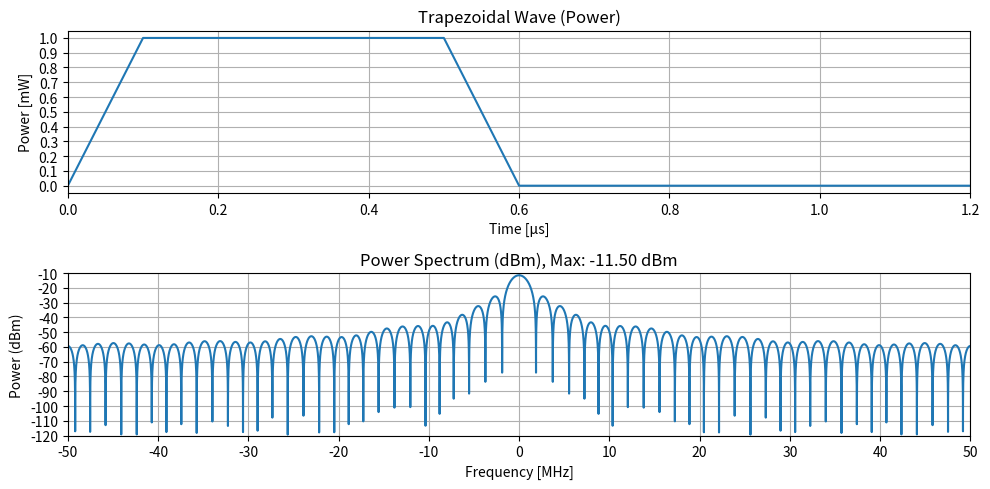

Write Python code to recreate this figure.
import numpy as np
import matplotlib.pyplot as plt
import matplotlib.ticker as ticker
import math

def trapezoidal_wave(t, rise_time, on_time, fall_time):
    """台形波を生成する関数（1周期に1回のみ）"""
    if t < rise_time:
        return t / rise_time
    elif t < rise_time + on_time:
        return 1.0
    elif t < rise_time + on_time + fall_time:
        return 1.0 - (t - rise_time - on_time) / fall_time
    else:
        return 0.0

# パラメータ設定
period = 400e-6  # 周期 (400us)
rise_time = 0.1e-6  # 立上がり時間 (0.1us)
on_time = 0.4e-6  # オン時間 (0.4us)
fall_time = 0.1e-6  # 立下がり時間 (0.1us)
sampling_rate = 100e6  # サンプリングレート (100MHz)
pulse_width = rise_time + on_time + fall_time  # パルス幅
duration = pulse_width * 2  # パルスの 2 倍の範囲で表示（視認性向上）

# 時間軸の生成
time = np.arange(0, period, 1 / sampling_rate)

# 台形波の生成（1周期に1回だけ）
power_signal = np.array([trapezoidal_wave(t, rise_time, on_time, fall_time) for t in time])

# 平方根を取って振幅信号を生成
amplitude_signal = np.sqrt(power_signal)

# 離散フーリエ変換
fft_result = np.fft.fft(amplitude_signal)
frequencies = np.fft.fftfreq(len(amplitude_signal), 1 / sampling_rate)

# 周波数軸の調整 (折り返し成分を負の周波数で表現)
frequencies = np.fft.fftshift(frequencies)
fft_result = np.fft.fftshift(fft_result)

# パワースペクトルの計算 (振幅の2乗)
power_spectrum = np.abs(fft_result)**2 / len(amplitude_signal)

# デシベル表示に変換（ゼロ回避のため小さい値を加える）
power_spectrum_db = 10 * np.log10(power_spectrum + 1e-12)

# 最大値をデシベルで取得
max_power_db = np.max(power_spectrum_db)

# グラフの表示
plt.figure(figsize=(10, 5))

# 時間領域の信号 (電力)
plt.subplot(2, 1, 1)
plt.plot(time * 1e6, power_signal)  # 時間をマイクロ秒で表示
plt.title("Trapezoidal Wave (Power)")
plt.xlabel("Time [µs]")
plt.ylabel("Power [mW]")
plt.xlim(0, duration * 1e6)  # 視認性のためパルス幅の2倍を表示
plt.grid(True)
plt.gca().yaxis.set_major_locator(ticker.MultipleLocator(0.1))  # y軸を0.1 mW刻みに設定

# 周波数領域の信号 (パワースペクトル dBm)
plt.subplot(2, 1, 2)
plt.plot(frequencies * 1e-6, power_spectrum_db)  # 周波数をMHzで表示
plt.title(f"Power Spectrum (dBm), Max: {max_power_db:.2f} dBm")  # 最大値をタイトルに表示
plt.xlabel("Frequency [MHz]")
plt.ylabel("Power (dBm)")
plt.xlim(-sampling_rate / 2 * 1e-6, sampling_rate / 2 * 1e-6)  # 折り返し周波数範囲
plt.ylim(-120, math.ceil(max_power_db/10)*10)  # y軸の表示範囲
plt.grid(True)
plt.gca().xaxis.set_major_locator(ticker.MultipleLocator(10))  # x軸を10 MHz刻みに設定
plt.gca().yaxis.set_major_locator(ticker.MultipleLocator(10))  # y軸を10 dB刻みに設定

plt.tight_layout()
plt.show()
